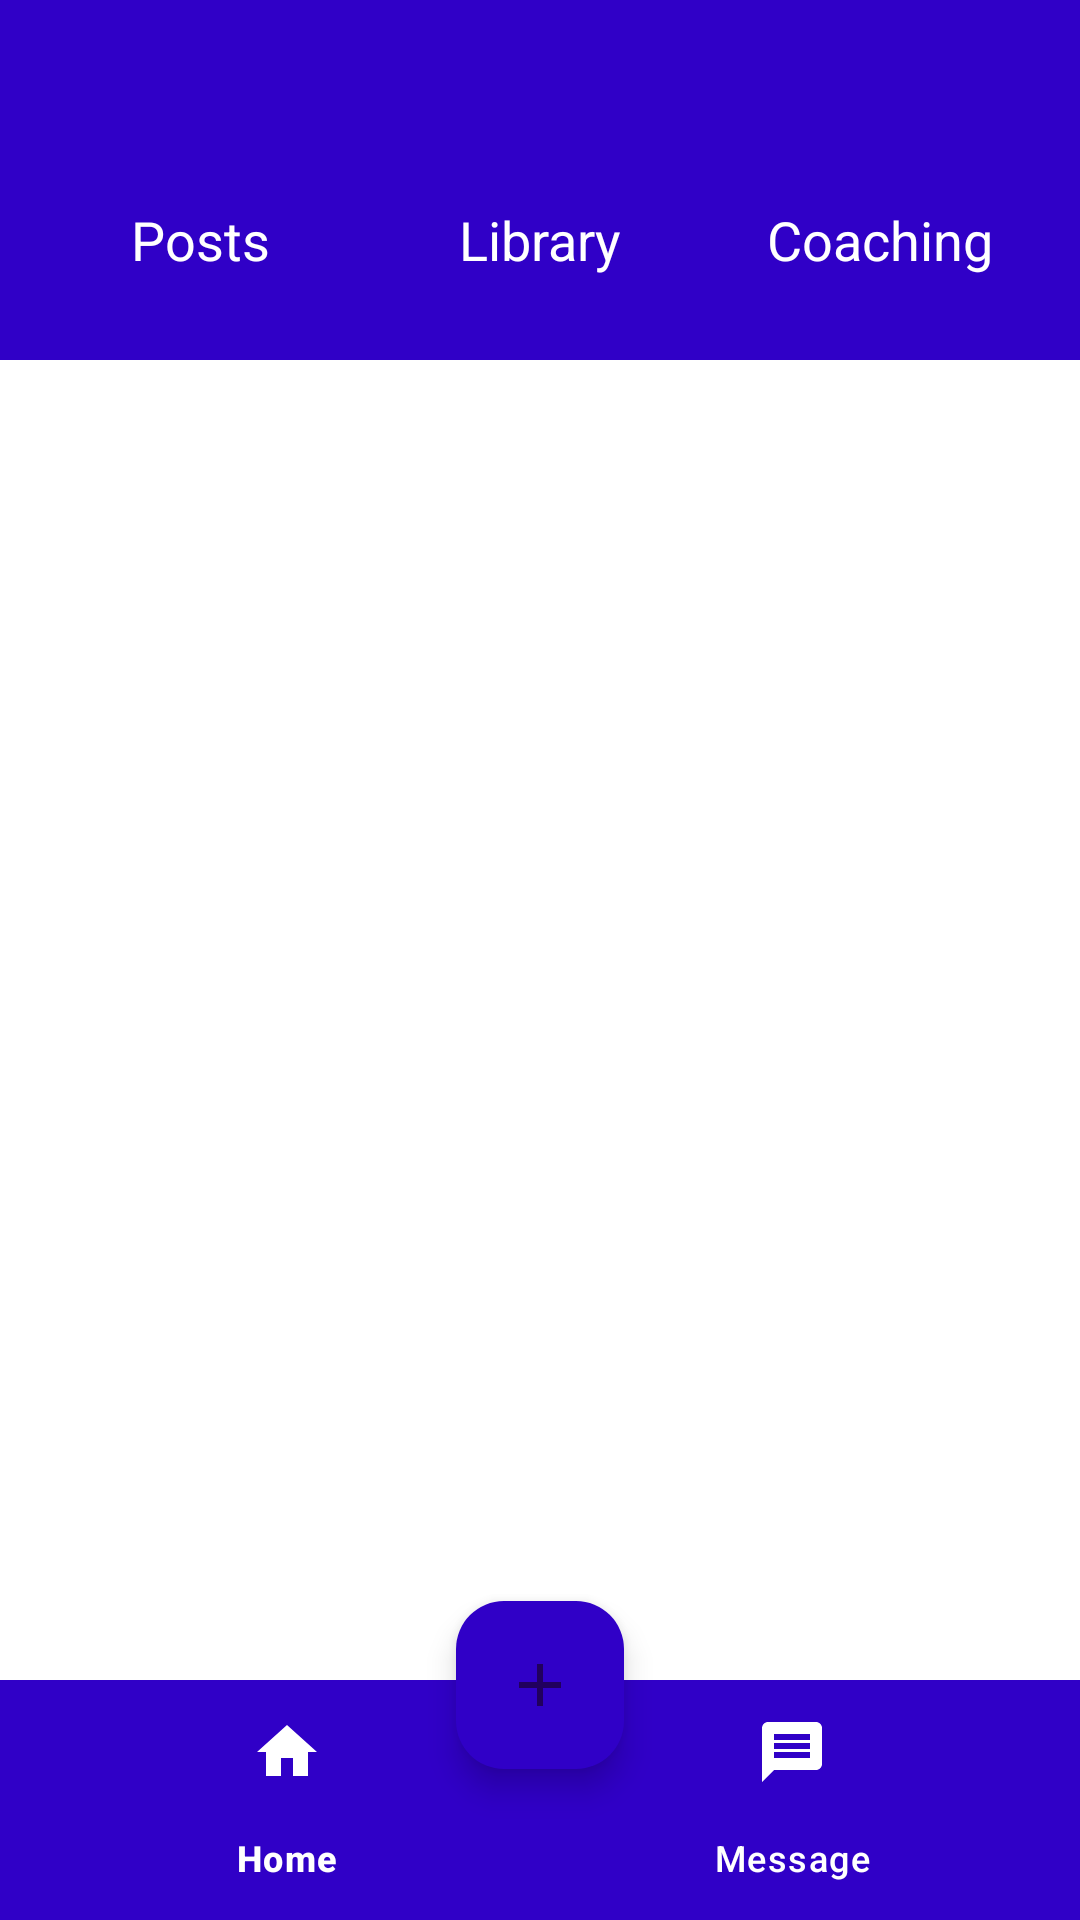

Write the Android layout XML for this screen, with the resource values it uses.
<!-- AndroidManifest.xml: application theme Theme.TutorTrack -->
<!-- res/layout/activity_main.xml -->
<androidx.drawerlayout.widget.DrawerLayout
    xmlns:android="http://schemas.android.com/apk/res/android"
    xmlns:app="http://schemas.android.com/apk/res-auto"
    android:id="@+id/drawer_layout"
    android:layout_width="match_parent"
    android:background="@color/white"
    android:layout_height="match_parent">

    <LinearLayout
        android:layout_width="match_parent"
        android:layout_height="match_parent"
        android:orientation="vertical">

        <androidx.appcompat.widget.Toolbar
            android:id="@+id/toolbar"
            android:layout_width="match_parent"
            android:layout_height="40dp"
            android:background="@color/blue"
            android:elevation="4dp"
            android:title="TutorTrack"
            app:navigationIcon="@drawable/ic_menu"
            app:titleTextColor="@android:color/white" />

        <LinearLayout
            android:layout_width="match_parent"
            android:layout_height="80dp"
            android:background="@color/blue"
            android:gravity="center"
            android:orientation="horizontal"
            android:padding="10dp">

            <TextView
                android:id="@+id/header_posts"
                android:layout_width="0dp"
                android:layout_height="wrap_content"
                android:layout_weight="1"
                android:gravity="center"
                android:padding="16dp"
                android:text="Posts"
                android:textColor="@color/white"
                android:textSize="18sp" />

            <TextView
                android:id="@+id/header_library"
                android:layout_width="0dp"
                android:layout_height="wrap_content"
                android:layout_weight="1"
                android:gravity="center"
                android:padding="16dp"
                android:text="Library"
                android:textColor="@color/white"
                android:textSize="18sp" />

            <TextView
                android:id="@+id/header_coaching"
                android:layout_width="0dp"
                android:layout_height="wrap_content"
                android:layout_weight="1"
                android:gravity="center"
                android:padding="16dp"
                android:text="Coaching"
                android:textColor="@color/white"
                android:textSize="18sp" />
        </LinearLayout>

        <FrameLayout
            android:id="@+id/main_content"
            android:layout_width="match_parent"
            android:layout_height="0dp"
            android:layout_weight="1"
            android:background="@color/white" />

        <com.google.android.material.floatingactionbutton.FloatingActionButton
            android:id="@+id/fab"
            android:layout_width="wrap_content"
            android:layout_height="wrap_content"
            android:layout_gravity="center|bottom"
            android:layout_marginBottom="-30dp"
            android:backgroundTint="@color/blue"
            android:contentDescription="Add"
            android:src="@drawable/ic_add" />

        <com.google.android.material.bottomnavigation.BottomNavigationView
            android:id="@+id/bottom_navigation"
            android:layout_width="match_parent"
            android:layout_height="wrap_content"
            android:layout_gravity="bottom"
            android:background="@color/blue"
            app:itemIconTint="@color/white"
            app:itemTextColor="@color/white"
            app:menu="@menu/bottom_nav_menu" />

    </LinearLayout>

    <com.google.android.material.navigation.NavigationView
        android:id="@+id/navigation_view"
        android:layout_width="wrap_content"
        android:layout_height="match_parent"
        android:layout_gravity="start"
        app:headerLayout="@layout/nav_header"
        app:menu="@menu/drawer_menu" />
</androidx.drawerlayout.widget.DrawerLayout>
<!-- res/layout/nav_header.xml (included above) -->
<?xml version="1.0" encoding="utf-8"?>
<LinearLayout xmlns:android="http://schemas.android.com/apk/res/android"
    android:layout_width="match_parent"
    android:layout_height="wrap_content"
    android:background="@color/white"
    android:orientation="vertical"
    android:padding="16dp">

    <ImageView
        android:id="@+id/nav_header_image"
        android:layout_width="80dp"
        android:layout_height="80dp"
        android:layout_gravity="center"
        android:scaleType="centerCrop"
        android:src="@drawable/logo" />

    <TextView
        android:id="@+id/nav_header_title"
        android:layout_width="match_parent"
        android:layout_height="wrap_content"
        android:gravity="center"
        android:paddingTop="8dp"
        android:text="Shivanjal"
        android:textColor="@android:color/black"
        android:textSize="18sp" />

    <TextView
        android:id="@+id/nav_header_subtitle"
        android:layout_width="match_parent"
        android:layout_height="wrap_content"
        android:gravity="center"
        android:text="Your Subtitle"
        android:textColor="@android:color/black"
        android:textSize="14sp" />
</LinearLayout>
<!-- resources referenced by this layout -->
<resources>
  <color name="blue">#3000c7</color>
  <color name="white">#FFFFFFFF</color>
  <!-- drawable ic_add (drawable) -->
  <vector xmlns:android="http://schemas.android.com/apk/res/android" android:height="24dp" android:tint="#3000C7" android:viewportHeight="24" android:viewportWidth="24" android:width="24dp">
        
      <path android:fillColor="@android:color/white" android:pathData="M19,13h-6v6h-2v-6H5v-2h6V5h2v6h6v2z"/>
      
  </vector>
  <!-- drawable logo: png bitmap (drawable, 21701 bytes) -->
  <style name="Theme.TutorTrack" parent="Base.Theme.TutorTrack" />
  <style name="Base.Theme.TutorTrack" parent="Theme.Material3.DayNight.NoActionBar">
          
          
      </style>
</resources>
